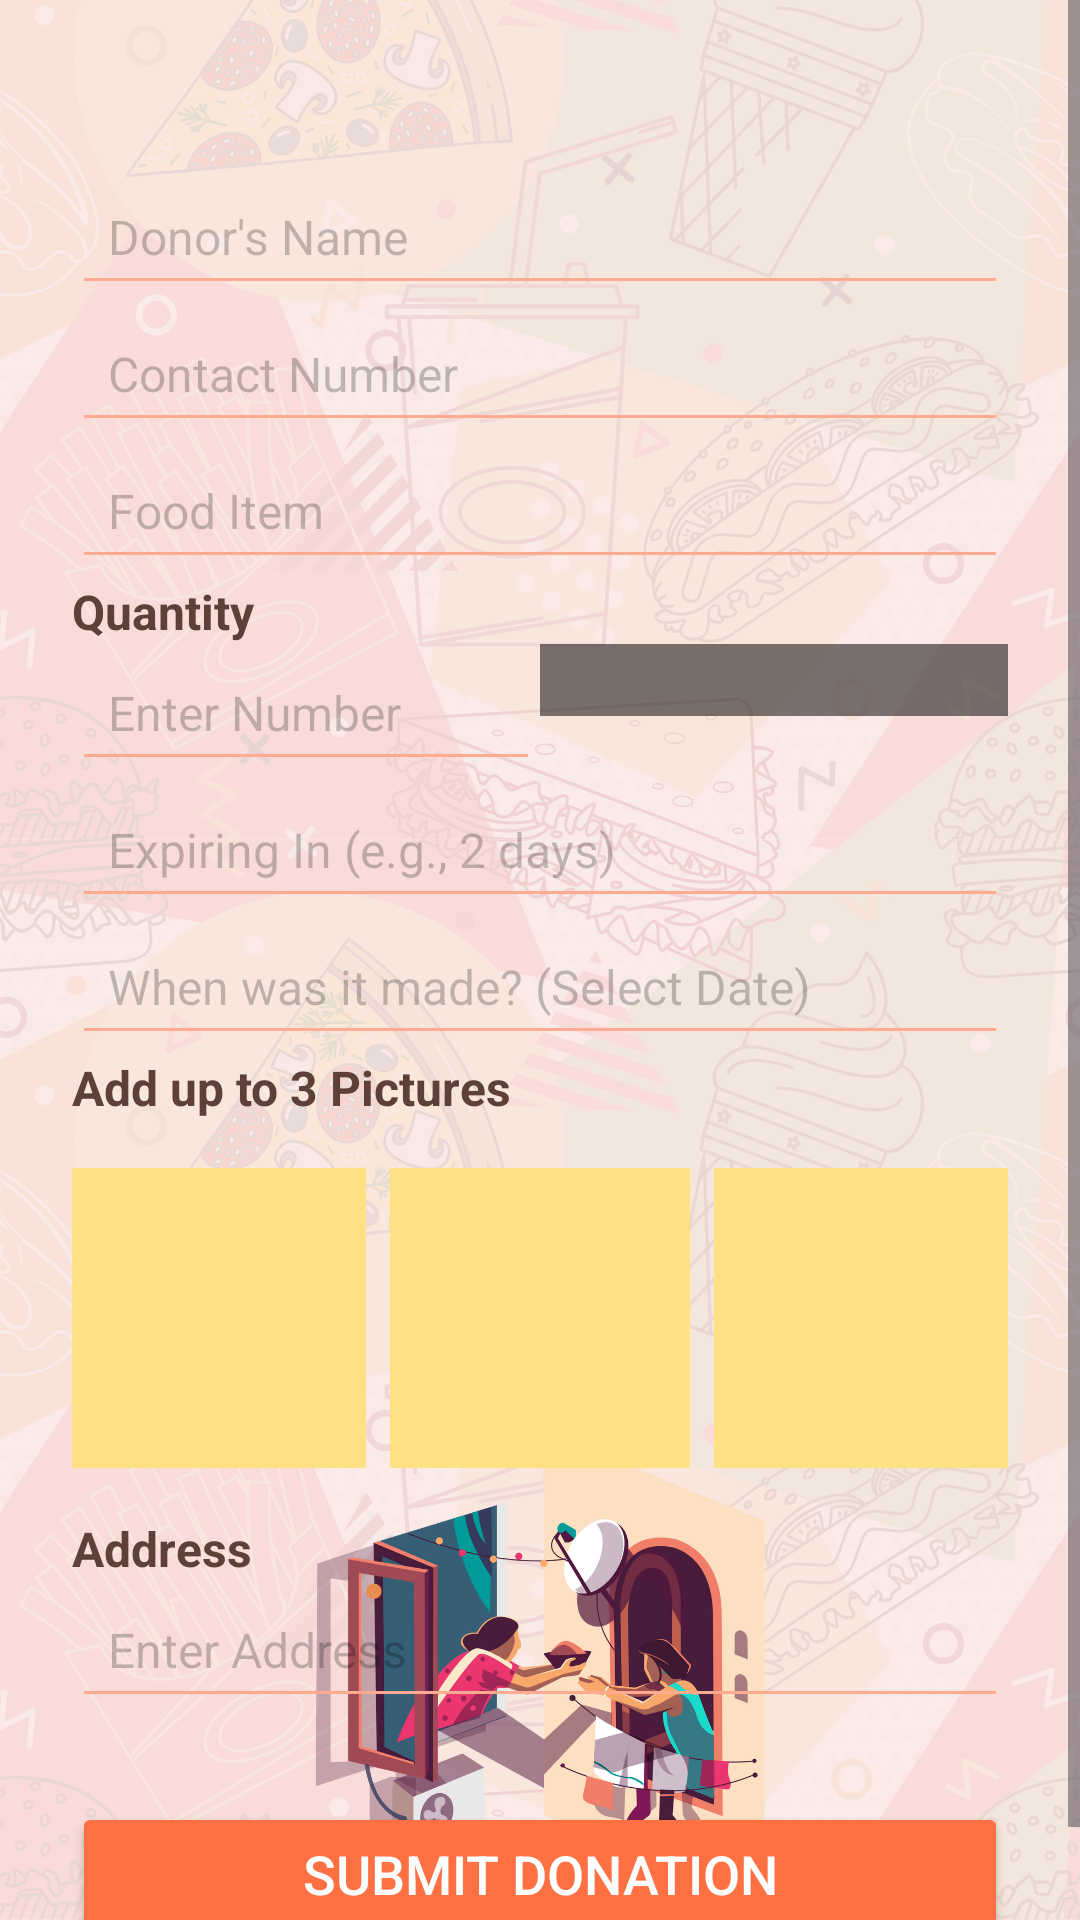

The Android layout XML behind this screen, and the referenced resources:
<!-- AndroidManifest.xml: application theme Theme.GrubGo -->
<!-- res/layout/donate_layout.xml -->
<?xml version="1.0" encoding="utf-8"?>
<ScrollView
    xmlns:android="http://schemas.android.com/apk/res/android"
    xmlns:app="http://schemas.android.com/apk/res-auto"
    android:layout_width="match_parent"
    android:layout_height="match_parent"
    android:background="@drawable/bg2">

    <androidx.constraintlayout.widget.ConstraintLayout
        android:layout_width="match_parent"
        android:layout_height="wrap_content"
        android:padding="24dp">

        

        
        <EditText
            android:id="@+id/etDonorName"
            android:layout_width="0dp"
            android:layout_height="wrap_content"
            android:layout_marginTop="32dp"
            android:backgroundTint="#FFAB91"
            android:hint="Donor's Name"
            android:padding="12dp"
            android:textColor="#5D4037"
            android:textColorHint="#3C000000"
            android:textSize="16sp"
            app:layout_constraintEnd_toEndOf="parent"
            app:layout_constraintHorizontal_bias="0.0"
            app:layout_constraintStart_toStartOf="parent"
            app:layout_constraintTop_toTopOf="parent" />

        <EditText
            android:id="@+id/etDonorContact"
            android:layout_width="0dp"
            android:layout_height="wrap_content"
            android:hint="Contact Number"
            android:textColorHint="#3C000000"
            android:backgroundTint="#FFAB91"
            android:padding="12dp"
            android:textColor="#5D4037"
            android:textSize="16sp"
            android:inputType="phone"
            android:maxLength="10"
            android:layout_marginBottom="24dp"
            app:layout_constraintTop_toBottomOf="@id/etDonorName"
            app:layout_constraintStart_toStartOf="parent"
            app:layout_constraintEnd_toEndOf="parent" />

        
        <EditText
            android:id="@+id/etFoodItem"
            android:layout_width="0dp"
            android:layout_height="wrap_content"
            android:hint="Food Item"
            android:backgroundTint="#FFAB91"
            android:textColorHint="#3C000000"
            android:padding="12dp"
            android:textColor="#5D4037"
            android:textSize="16sp"
            android:layout_marginBottom="24dp"
            app:layout_constraintTop_toBottomOf="@id/etDonorContact"
            app:layout_constraintStart_toStartOf="parent"
            app:layout_constraintEnd_toEndOf="parent" />

        
        <TextView
            android:id="@+id/tvQuantity"
            android:layout_width="0dp"
            android:layout_height="wrap_content"
            android:text="Quantity"
            android:textColor="#5D4037"
            android:textStyle="bold"
            android:textSize="16sp"
            android:layout_marginBottom="12dp"
            app:layout_constraintTop_toBottomOf="@id/etFoodItem"
            app:layout_constraintStart_toStartOf="parent"
            app:layout_constraintEnd_toEndOf="parent" />

        <LinearLayout
            android:id="@+id/llQuantity"
            android:layout_width="0dp"
            android:layout_height="wrap_content"
            android:orientation="horizontal"
            android:layout_marginBottom="24dp"
            app:layout_constraintTop_toBottomOf="@id/tvQuantity"
            app:layout_constraintStart_toStartOf="parent"
            app:layout_constraintEnd_toEndOf="parent">

            
            <EditText
                android:id="@+id/etQuantity"
                android:layout_width="0dp"
                android:layout_height="wrap_content"
                android:layout_weight="1"
                android:hint="Enter Number"
                android:textColorHint="#3C000000"
                android:backgroundTint="#FFAB91"
                android:padding="12dp"
                android:textColor="#5D4037"
                android:textSize="16sp"
                android:inputType="number" />

            
            <Spinner
                android:id="@+id/spQuantityUnit"
                android:layout_width="0dp"
                android:layout_height="wrap_content"
                android:layout_weight="1"
                android:background="#85000000"
                android:popupElevation="@dimen/cardview_compat_inset_shadow"
                android:padding="12dp"
                android:entries="@array/quantity_units"
                app:popupTheme="@style/Theme.Material3.DynamicColors.Dark.NoActionBar"/>
        </LinearLayout>

        
        <EditText
            android:id="@+id/etExpiringIn"
            android:layout_width="0dp"
            android:layout_height="wrap_content"
            android:hint="Expiring In (e.g., 2 days)"
            android:textColorHint="#3C000000"
            android:backgroundTint="#FFAB91"
            android:padding="12dp"
            android:textColor="#5D4037"
            android:textSize="16sp"
            android:inputType="number"
            app:layout_constraintStart_toStartOf="parent"
            app:layout_constraintEnd_toEndOf="parent"
            app:layout_constraintTop_toBottomOf="@id/llQuantity" />

        
        <EditText
            android:id="@+id/etWhenMade"
            android:layout_width="0dp"
            android:layout_height="wrap_content"
            android:hint="When was it made? (Select Date)"
            android:textColorHint="#3C000000"
            android:backgroundTint="#FFAB91"
            android:padding="12dp"
            android:focusable="false"
            android:textColor="#5D4037"
            android:textSize="16sp"
            app:layout_constraintTop_toBottomOf="@id/etExpiringIn"
            app:layout_constraintStart_toStartOf="parent"
            app:layout_constraintEnd_toEndOf="parent" />

        <TextView
            android:id="@+id/tvAddPictures"
            android:layout_width="0dp"
            android:layout_height="wrap_content"
            android:text="Add up to 3 Pictures"
            android:textColor="#5D4037"
            android:textStyle="bold"
            android:textSize="16sp"
            app:layout_constraintTop_toBottomOf="@id/etWhenMade"
            app:layout_constraintStart_toStartOf="parent"
            app:layout_constraintEnd_toEndOf="parent" />

        <LinearLayout
            android:id="@+id/llAddPictures"
            android:layout_width="0dp"
            android:layout_height="wrap_content"
            android:orientation="horizontal"
            android:gravity="center"
            app:layout_constraintTop_toBottomOf="@id/tvAddPictures"
            app:layout_constraintStart_toStartOf="parent"
            app:layout_constraintEnd_toEndOf="parent"
            android:layout_marginTop="16dp">

            <ImageView
                android:id="@+id/imgPicture1"
                android:layout_width="100dp"
                android:layout_height="100dp"
                android:layout_marginEnd="8dp"
                android:background="#FFE082"
                android:scaleType="centerCrop" />

            <ImageView
                android:id="@+id/imgPicture2"
                android:layout_width="100dp"
                android:layout_height="100dp"
                android:layout_marginEnd="8dp"
                android:background="#FFE082"
                android:scaleType="centerCrop" />

            <ImageView
                android:id="@+id/imgPicture3"
                android:layout_width="100dp"
                android:layout_height="100dp"
                android:background="#FFE082"
                android:scaleType="centerCrop"/>
        </LinearLayout>

        
        <TextView
            android:id="@+id/tvAddress"
            android:layout_width="0dp"
            android:layout_height="wrap_content"
            android:text="Address"
            android:textColor="#5D4037"
            android:textStyle="bold"
            android:textSize="16sp"
            app:layout_constraintTop_toBottomOf="@id/llAddPictures"
            app:layout_constraintStart_toStartOf="parent"
            app:layout_constraintEnd_toEndOf="parent"
            android:layout_marginTop="16dp" />

        <EditText
            android:id="@+id/etAddress"
            android:layout_width="0dp"
            android:layout_height="wrap_content"
            android:hint="Enter Address"
            android:textColorHint="#3C000000"
            android:backgroundTint="#FFAB91"
            android:padding="12dp"
            android:textColor="#5D4037"
            android:textSize="16sp"
            app:layout_constraintTop_toBottomOf="@id/tvAddress"
            app:layout_constraintStart_toStartOf="parent"
            app:layout_constraintEnd_toEndOf="parent"
            android:layout_marginBottom="24dp" />

        
        <Button
            android:id="@+id/btnSubmitDonation"
            android:layout_width="0dp"
            android:layout_height="wrap_content"
            android:layout_marginTop="28dp"
            android:backgroundTint="#FF7043"
            android:text="Submit Donation"
            android:textColor="#FFFFFF"
            android:textSize="18sp"
            app:layout_constraintEnd_toEndOf="parent"
            app:layout_constraintHorizontal_bias="0.0"
            app:layout_constraintStart_toStartOf="parent"
            app:layout_constraintTop_toBottomOf="@id/etAddress" />
    </androidx.constraintlayout.widget.ConstraintLayout>
</ScrollView>
<!-- resources referenced by this layout -->
<resources>
  <!-- drawable bg2: png bitmap (drawable, 649098 bytes) -->
  <style name="Theme.GrubGo" parent="Base.Theme.GrubGo" />
  <style name="Base.Theme.GrubGo" parent="Theme.Material3.DayNight.NoActionBar">
          
          
      </style>
</resources>
